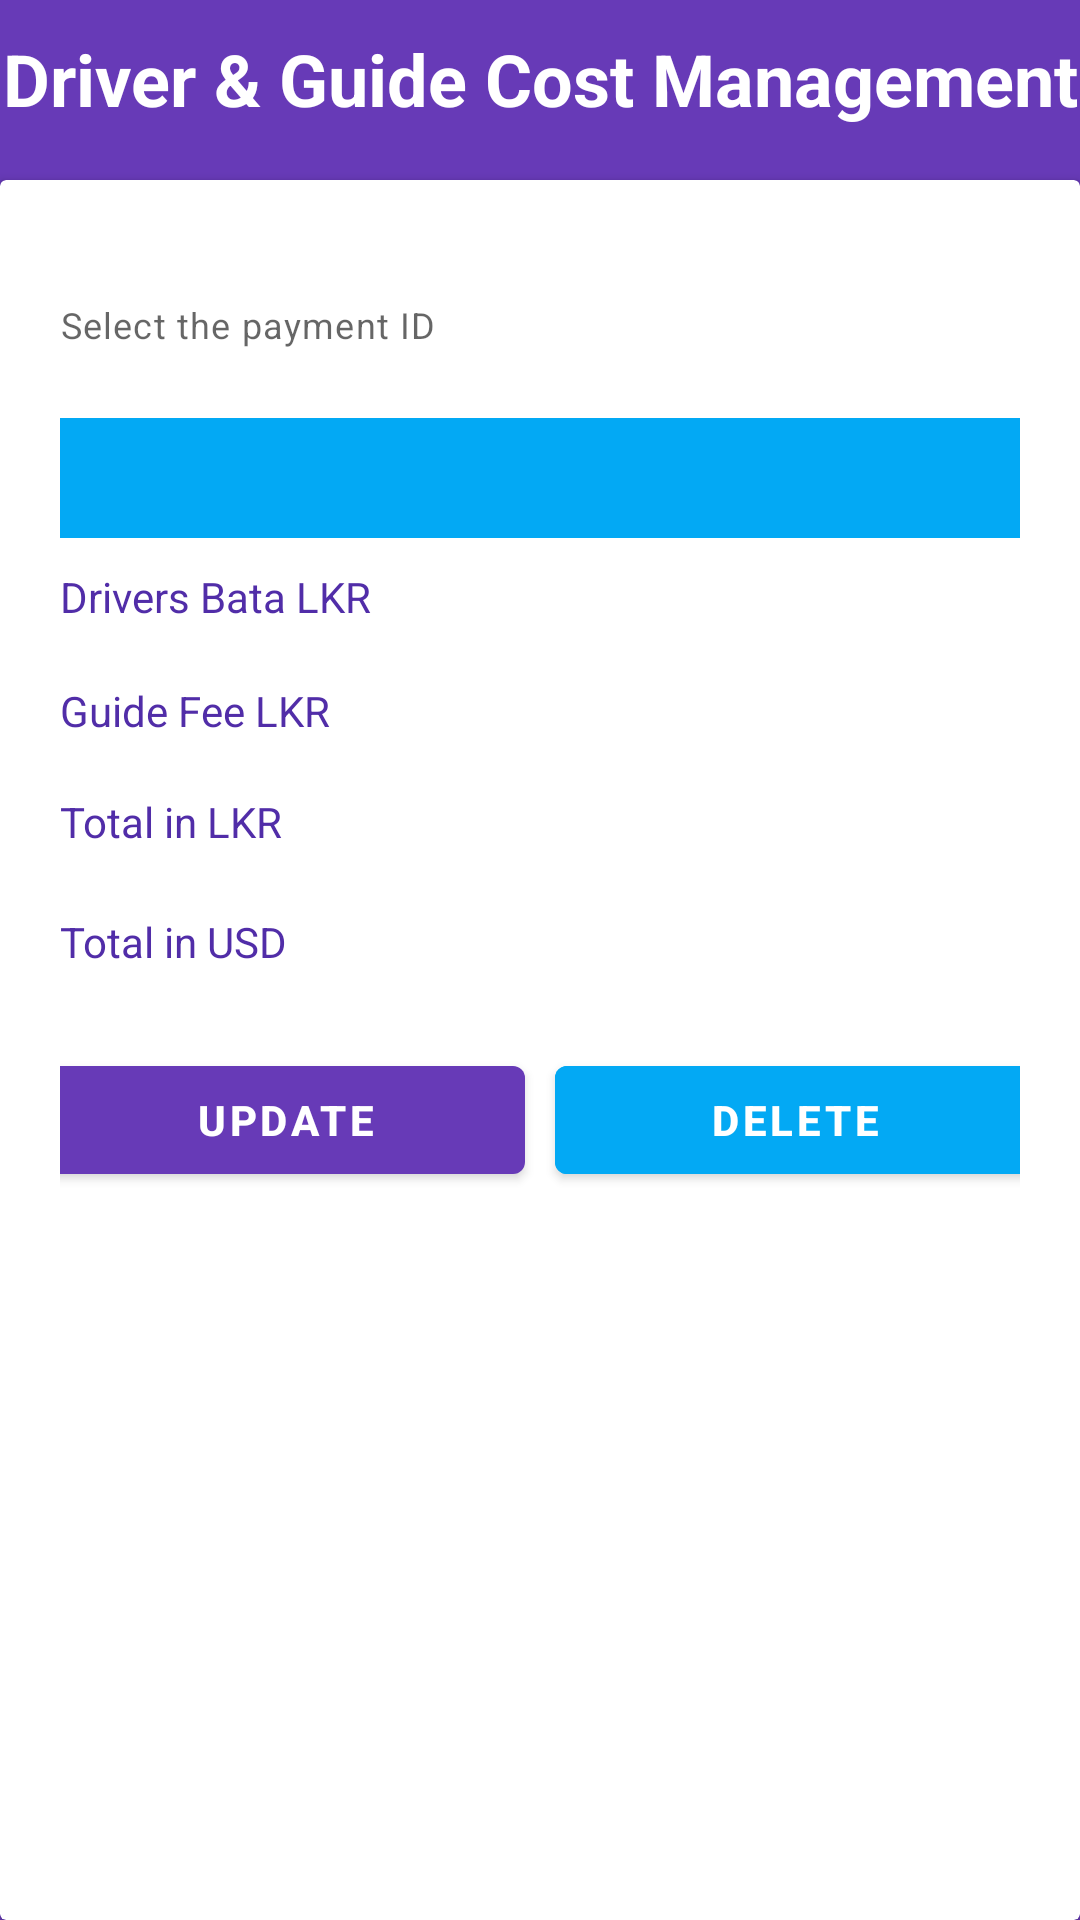

Layout XML and referenced resources for this Android screen:
<!-- AndroidManifest.xml: application theme AppTheme -->
<!-- res/layout/activity_man_cost_mange.xml -->
<?xml version="1.0" encoding="utf-8"?>
<RelativeLayout xmlns:android="http://schemas.android.com/apk/res/android"
    xmlns:app="http://schemas.android.com/apk/res-auto"
    xmlns:tools="http://schemas.android.com/tools"
    android:layout_width="match_parent"
    android:layout_height="match_parent"
    android:background="@color/colorPrimary"
    tools:context=".activities.Activity_man_cost_mange">

    <TextView
        android:id="@+id/textView25"
        android:layout_width="match_parent"
        android:layout_height="wrap_content"
        android:layout_marginTop="10dp"
        android:gravity="center"
        android:text="@string/driver_guide_cost_management_all"
        android:textColor="@color/colorBackground"
        android:textSize="24sp"
        android:textStyle="bold" />

    <androidx.cardview.widget.CardView
        android:layout_width="match_parent"
        android:layout_height="match_parent"
        android:layout_marginTop="60dp">

        <LinearLayout
            android:layout_width="match_parent"
            android:layout_height="match_parent"
            android:orientation="vertical"
            android:layout_marginTop="40dp"
            android:layout_marginLeft="20dp"
            android:layout_marginRight="20dp">

            <com.google.android.material.textfield.TextInputLayout
                android:layout_width="match_parent"
                android:layout_height="wrap_content"
                app:helperText="Select the payment ID"
                android:textColorHint="@color/colorText">

                <Spinner
                    android:id="@+id/spinnerPayments"
                    android:layout_width="match_parent"
                    android:layout_height="40dp"
                    android:layout_marginTop="23dp"
                    android:background="@color/colorAccent"
                    />

            </com.google.android.material.textfield.TextInputLayout>



            <TextView
                android:id="@+id/pay_name"
                android:layout_width="match_parent"
                android:layout_height="38dp"
                android:ems="10"
                android:hint="@string/drivers_bata_lkr"
                android:layout_marginTop="10dp"
                android:textColorHint="@color/colorPrimaryDark"
                android:inputType="textPersonName"
                android:textColor="@color/colorText"
                />

            <TextView
                android:id="@+id/pay_address"
                android:layout_width="match_parent"
                android:layout_height="37dp"
                android:ems="10"
                android:hint="@string/guide_fee_lkr"
                android:textColorHint="@color/colorPrimaryDark"
                android:inputType="textPersonName"
                android:textColor="@color/colorText"
                />

            <TextView
                android:id="@+id/pay_Nic"
                android:layout_width="match_parent"
                android:layout_height="40dp"
                android:ems="10"
                android:hint="@string/total_in_lkr"
                android:inputType="textPersonName"
                android:textColorHint="@color/colorPrimaryDark"
                android:textColor="@color/colorText"
                />


            <TextView
                android:id="@+id/pay_amount"
                android:layout_width="match_parent"
                android:layout_height="35dp"
                android:ems="10"
                android:textColorHint="@color/colorPrimaryDark"
                android:hint="@string/total_in_usd"
                android:inputType="textPersonName"
                android:textColor="@color/colorText"
                />

            <LinearLayout
                android:layout_width="match_parent"
                android:layout_height="wrap_content"
                android:orientation="horizontal"
                android:gravity="center"
                android:layout_marginTop="10dp">

                <Button
                    android:id="@+id/pay_verify"
                    android:layout_width="160dp"
                    android:layout_height="wrap_content"
                    android:text="Update"
                    android:textColor="@color/colorBackground"
                    android:textStyle="bold"
                    />

                <Button
                    android:id="@+id/pay_refund"
                    android:layout_width="160dp"
                    android:layout_height="wrap_content"
                    android:layout_marginLeft="10dp"
                    android:text="Delete"
                    android:backgroundTint="@color/colorAccent"
                    android:textColor="@color/colorBackground"
                    android:textStyle="bold" />

            </LinearLayout>



        </LinearLayout>

    </androidx.cardview.widget.CardView>

</RelativeLayout>
<!-- resources referenced by this layout -->
<resources>
  <color name="colorAccent">#03A9F4</color>
  <color name="colorBackground">#ffffff</color>
  <color name="colorPrimary">#673AB7</color>
  <color name="colorPrimaryDark">#512DA8</color>
  <color name="colorText">#212121</color>
  <string name="driver_guide_cost_management_all">Driver &amp; Guide Cost Management</string>
  <string name="drivers_bata_lkr">Drivers Bata LKR</string>
  <string name="guide_fee_lkr">Guide Fee LKR</string>
  <string name="total_in_lkr">Total in LKR</string>
  <string name="total_in_usd">Total in USD</string>
  <style name="AppTheme" parent="Theme.MaterialComponents.Light.NoActionBar">
          <item name="colorPrimary">@color/colorPrimary</item>
          <item name="colorPrimaryDark">@color/colorPrimaryDark</item>
          <item name="colorAccent">@color/colorAccent</item>
          <item name="android:textColor">@color/colorText</item>
          <item name="android:textColorHint">@color/colorTextHint</item>
          <item name="colorControlNormal">@color/colorText</item>
          <item name="colorControlActivated">@color/colorText</item>
      </style>
  <color name="colorTextHint">#757575</color>
</resources>
